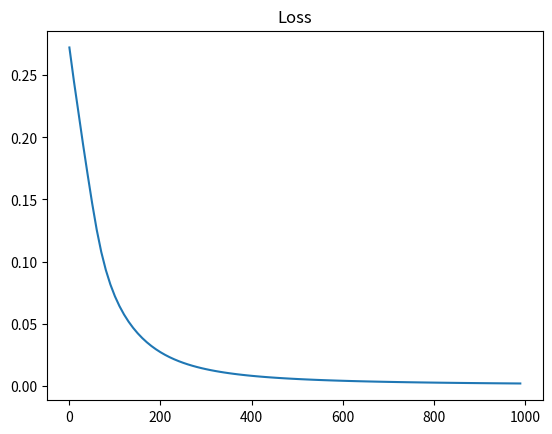

Reproduce this figure in Python.
import random
import numpy as np
import matplotlib.pyplot as plt

def sigmoid(x):
    return 1 / (1 + np.exp(-x))    

def derived_sigmoid(x):
    f = sigmoid(x)
    return f * (1 - f)

def dot(x: list, y: list):
    scalar = 0
    for index, _ in enumerate(x):
        scalar += x[index] * y[index]

    return scalar

def sum(x: list):
    sum = 0
    for value in x:
        sum += value

    return sum

def mse(y: list, yPred: list):
    value = 0
    for index, _ in enumerate(y):
        value += (y[index] - yPred[index])**2

    return value/len(y)

class Neuron:
    def __init__(self, weights, bias) -> None:
        self.weights = weights
        self.bias = bias

    def feedForward(self, inputs) -> float:
        value = dot(inputs, self.weights) + self.bias
        f_sigmoid = sigmoid(value)
        print(f'Feed forward. S: {f_sigmoid} V: {value}')
        return f_sigmoid
    
    def extendedFeedForward(self, inputs) -> tuple:
        value = dot(inputs, self.weights) + self.bias
        f_sigmoid = sigmoid(value)
        print(f'Extended feed forward. S: {f_sigmoid} V: {value}')
        return (f_sigmoid, value)

'''
params: [
    [weights, bias]
]

[X1] -- [H1]
     \/      \ |OUTPUT|
     /\      / |      |
[X2] -- [H2]
'''
class NeuralNetwork:
    def __init__(self, inputs, output) -> None:
        self.output = Neuron(output[0], output[1])
        self.minmaxScalingParams = []
        self.networks = []
        for input in inputs:
            self.networks.append(Neuron(input[0], input[1])) # weights, bias

    def getMinmaxParams(self, column):
        colMin = colMax = column[0]
        for col_item in column:
            colMin = min(colMin, col_item)
            colMax = max(colMax, col_item)

        return (colMin, colMax)

    def minmaxCalc(self, x, xmin, xmax):
        return (x - xmin) / (xmax - xmin)

    def minmaxScaling(self, data):
        if len(self.minmaxScalingParams) > 0:
            scaled = [
                self.minmaxCalc(data[0], self.minmaxScalingParams[0][0], self.minmaxScalingParams[0][1]),
                self.minmaxCalc(data[1], self.minmaxScalingParams[1][0], self.minmaxScalingParams[1][1])
            ]
            return scaled
        
        col1 = []
        col2 = []
        for data_item in data:
            col1.append(data_item[0])
            col2.append(data_item[1])

        col1MinmaxParams = self.getMinmaxParams(col1)
        col2MinmaxParams = self.getMinmaxParams(col2)
        self.minmaxScalingParams.append([col1MinmaxParams[0], col1MinmaxParams[1]])
        self.minmaxScalingParams.append([col2MinmaxParams[0], col2MinmaxParams[1]])

        for index, _ in enumerate(data):
            data[index][0] = self.minmaxCalc(data[index][0], col1MinmaxParams[0], col1MinmaxParams[1])
            data[index][1] = self.minmaxCalc(data[index][1], col2MinmaxParams[0], col2MinmaxParams[1])

        return data

    def feedForward(self, inputs) -> float:
        feedForwardList = []
        for neural in self.networks:
            feedForwardList.append(neural.feedForward(inputs))

        return self.output.feedForward(feedForwardList)
    
    def extendedFeedForward(self, inputs) -> tuple:
        feedForwardList = []
        for neuron in self.networks:
            feedForwardList.append(neuron.extendedFeedForward(inputs))

        return self.output.extendedFeedForward(feedForwardList)
    
    def train(self, data, answers, epochs, rate, showLossPlot):
        plotDataX = []
        plotDataY = []
        for epoch in range(epochs):
            for x, y_entity in zip(data, answers):
                h_pred_list = []
                for neuron in self.networks:
                    h_pred_list.append(neuron.extendedFeedForward(x))

                h_pred_out = []
                for h_pred in h_pred_list:
                    h_pred_out.append(h_pred[0])

                y_pred = self.output.extendedFeedForward(h_pred_out)
                print(f'Predicted: {y_pred[0]}')

                dl_dy_pred = -2*(y_entity - y_pred[0])
                dy_pred_dw = []
                for _, h_pred in h_pred_list:
                    dy_pred_dw.append(h_pred * derived_sigmoid(y_pred[1]))

                dy_pred_dh = []
                for weight in self.output.weights:
                    dy_pred_dh.append(weight * derived_sigmoid(y_pred[1]))
                
                dy_pred_db = []
                allNeuronList = self.networks + [self.output]
                for neuron in allNeuronList:
                    sum = neuron.extendedFeedForward(x)[1]
                    print(f'Neuron weights: {neuron.weights}')
                    dy_pred_db.append(derived_sigmoid(sum))

                d_hn_dw = []
                for neuron in self.networks:
                    for x_entity in x:
                        sum = neuron.extendedFeedForward(x)[1]
                        d_hn_dw.append(x_entity * derived_sigmoid(sum))

                paramCollector = []
                for index, neuron in enumerate(self.networks):
                    param = {
                            "weights": [d_hn_dw[index * 2], d_hn_dw[index * 2 + 1]],
                            "bias": dy_pred_db[index],
                            "dy_pred_dh": dy_pred_dh[index]
                        }
                    paramCollector.append(param) # pair

                print(f'h predicated: {h_pred_list}')
                print(f'dy pred dh: {dy_pred_dh}')
                print(f'dy pred db: {dy_pred_db}')
                print(f'dy hn dw: {d_hn_dw}')
                print(f'rebalancing param collector: {paramCollector}')

                # Updating params
                # Updating hidden layers
                for nIndex, neuron in enumerate(self.networks):
                    for wIndex, _ in enumerate(neuron.weights):
                        print(f'Old weights: {neuron.weights}')
                        neuron.weights[wIndex] -= rate * dl_dy_pred * paramCollector[nIndex]["dy_pred_dh"] * paramCollector[nIndex]["weights"][wIndex]
                        print(f'New weights: {neuron.weights}')
                    
                    print(f'Old bias: {neuron.bias}')
                    neuron.bias -= rate * dl_dy_pred * paramCollector[nIndex]["dy_pred_dh"] * paramCollector[nIndex]["bias"]
                    print(f'New bias: {neuron.bias}')

                # Updating output layer
                for wIndex, _ in enumerate(self.output.weights):
                    print(f'Old output weights: {self.output.weights}')
                    self.output.weights[wIndex] -= rate * dl_dy_pred * dy_pred_dw[wIndex]
                    print(f'New output weights: {self.output.weights}')

                print(f'Old output bias: {self.output.bias}')
                self.output.bias -= rate * dl_dy_pred * dy_pred_dw[wIndex] * dy_pred_db[len(dy_pred_db) - 1]
                print(f'New output bias: {self.output.bias}')

            if epoch % 10 == 0:
                y_preds = []
                for data_item in data:
                    y_preds.append(self.feedForward(data_item))

                loss = mse(answers, y_preds)
                if showLossPlot:
                    plotDataX.append(epoch)
                    plotDataY.append(loss)
                print(f'Epoch {epoch} loss = {loss}')
        
        if showLossPlot:
            plt.plot(plotDataX, plotDataY)
            plt.title("Loss")
            plt.show()


nn = NeuralNetwork([
        [[random.gauss(0, 1.0), random.gauss(0, 1.0)], 0],
        [[random.gauss(0, 1.0), random.gauss(0, 1.0)], 0]],
        [[random.gauss(0, 1.0), random.gauss(0, 1.0)], 0]
    )

data = [
        [50, 160],
        [75, 172],
        [90, 180],
        [60, 170],
        [55, 165],
        [78, 174],
        [101, 182],
        [63, 169],
    ]

answers = [1, 0, 0, 1, 1, 0, 0, 1]

nn.minmaxScaling(data)

nn.train(data, answers, 1000, 0.1, True)

emily = [52, 160]
frank = [63, 173]
alice = [85, 176]

emily = nn.minmaxScaling(emily)
frank = nn.minmaxScaling(frank)
alice = nn.minmaxScaling(alice)

print(f'Emily: {emily} -> {nn.feedForward(emily)}')
print(f'Frank: {frank} -> {nn.feedForward(frank)}')
print(f'Alice: {alice} -> {nn.feedForward(alice)}')